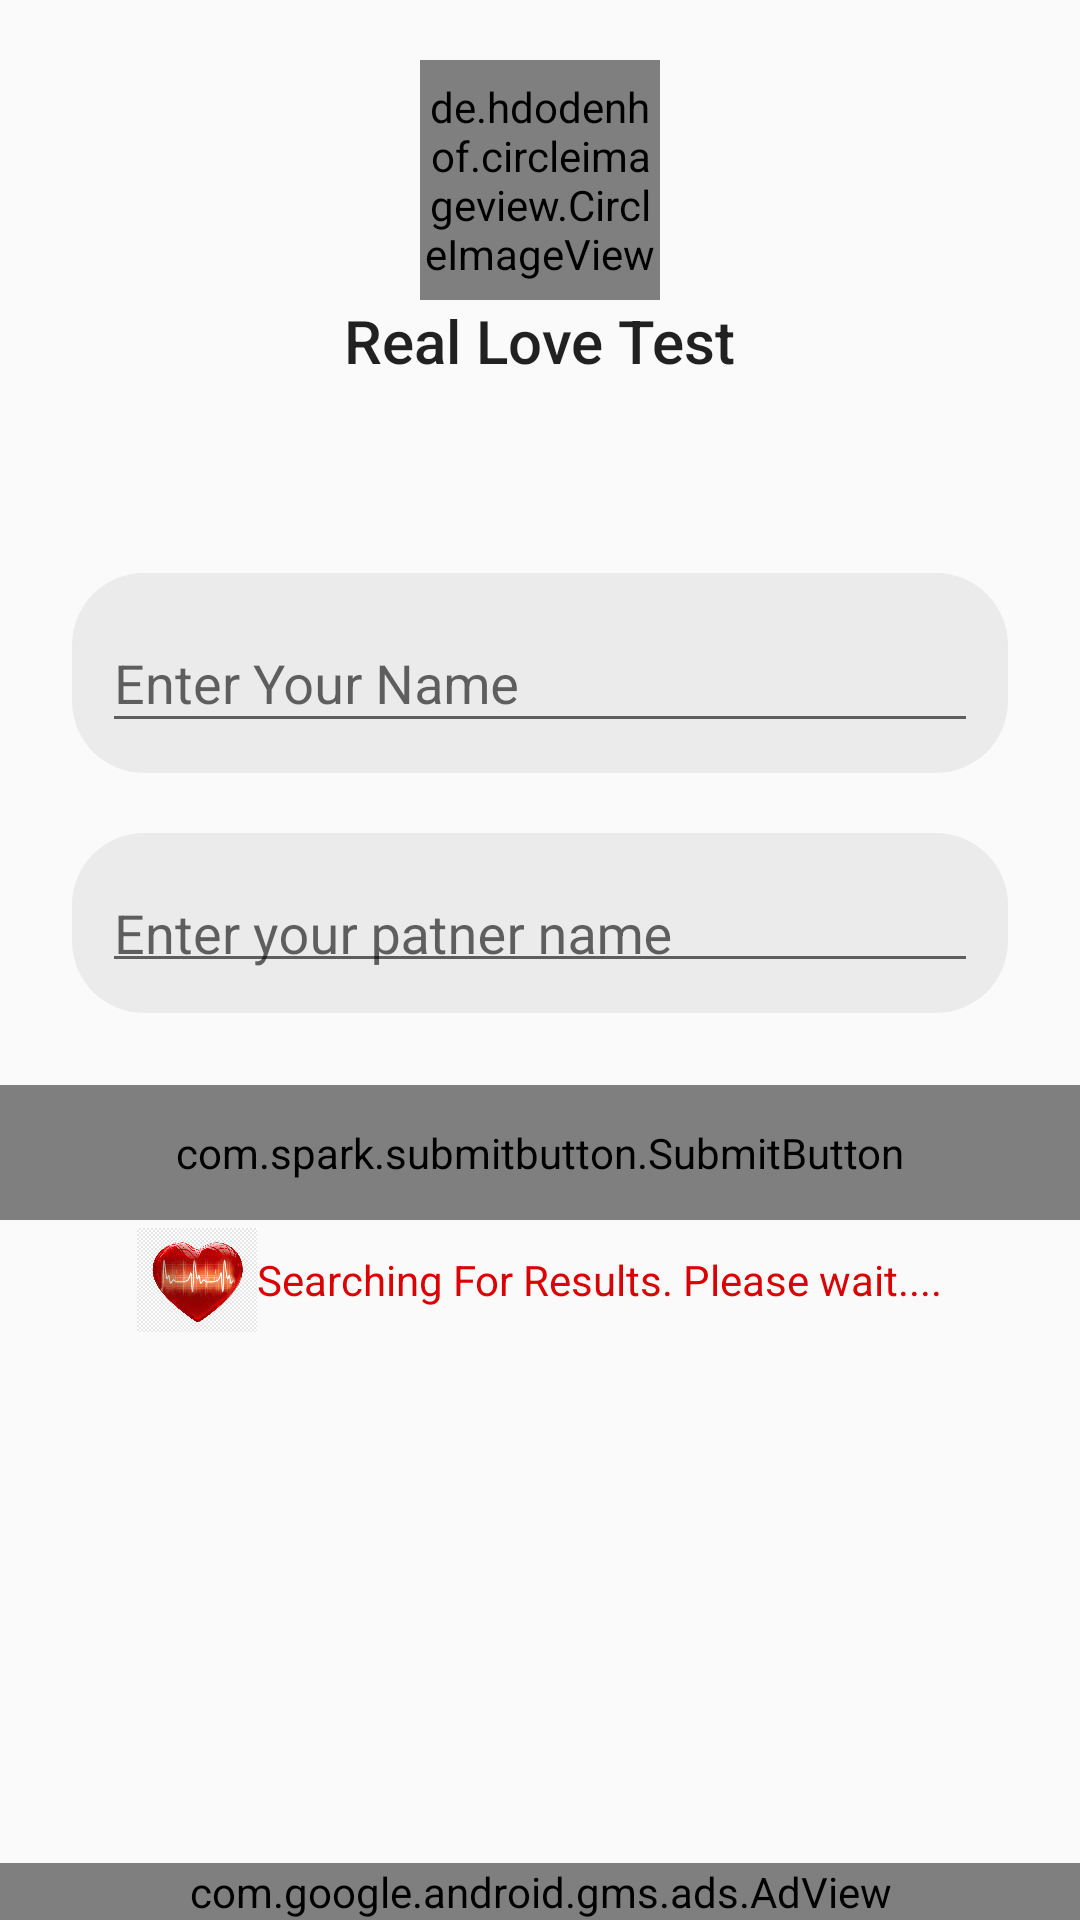

Android layout source for this screen:
<!-- AndroidManifest.xml: application theme AppTheme -->
<!-- res/layout/fragment_input.xml -->
<?xml version="1.0" encoding="utf-8"?>
<LinearLayout xmlns:android="http://schemas.android.com/apk/res/android"
    xmlns:app="http://schemas.android.com/apk/res-auto"
    xmlns:tools="http://schemas.android.com/tools"
    android:layout_width="match_parent"
    xmlns:ads="http://schemas.android.com/apk/res-auto"
    android:orientation="vertical"
    android:layout_height="match_parent"
    android:id="@+id/frag_in"
    tools:context=".Activities.MainActivity">

    <LinearLayout
        android:layout_width="match_parent"
        android:layout_height="wrap_content"
        android:orientation="vertical"
        android:paddingTop="20dp"
        android:gravity="center"
        tools:ignore="UselessParent">
        <de.hdodenhof.circleimageview.CircleImageView

            android:layout_width="80dp"
            android:layout_height="80dp"
            android:src="@drawable/her"/>
        <TextView
            android:layout_width="wrap_content"
            android:layout_height="wrap_content"
            android:text="@string/real_love_test"
            style="@style/TextAppearance.AppCompat.Title"/>
    </LinearLayout>

    <View
        android:layout_width="match_parent"
        android:layout_height="40dp"/>
    <LinearLayout
        android:layout_width="match_parent"
        android:layout_height="wrap_content"
        android:padding="24dp"
        android:paddingStart="50dp"
        android:paddingEnd="50dp"
        android:orientation="vertical">

        <com.google.android.material.textfield.TextInputLayout
            android:layout_width="match_parent"
            android:layout_height="match_parent"
            android:background="@drawable/my_btn_2"
            app:boxBackgroundMode="outline"
            app:endIconDrawable="@drawable/ic_account_box_black_24dp">

            <com.google.android.material.textfield.TextInputEditText
                android:id="@+id/user_name"
                android:layout_width="match_parent"
                android:layout_height="wrap_content"
                android:hint="@string/enter_your_name" />
        </com.google.android.material.textfield.TextInputLayout>

        <View
            android:layout_width="match_parent"
            android:layout_height="20dp"/>

        <com.google.android.material.textfield.TextInputLayout
            android:layout_width="match_parent"
            android:layout_height="60dp"
            app:boxBackgroundMode="outline"
            android:background="@drawable/my_btn_2"
            app:endIconDrawable="@drawable/ic_account_box_black_24dp">

            <com.google.android.material.textfield.TextInputEditText
                android:id="@+id/other_name"
                android:layout_width="match_parent"
                android:layout_height="wrap_content"
                android:hint="@string/enter_your_patner_name" />
        </com.google.android.material.textfield.TextInputLayout>


    </LinearLayout>


    <com.spark.submitbutton.SubmitButton
        android:id="@+id/submit"
        android:layout_width="match_parent"
        android:layout_height="45dp"
        android:layout_gravity="center"
        android:text="@string/t_t_ttext_t_t_t"
        android:textColor="@color/gray"
        app:sub_btn_background="@color/whitecolor"
        app:sub_btn_duration="2000"
        app:sub_btn_line_color="@color/colorAccent"
        app:sub_btn_ripple_color="@color/colorRed"
        app:sub_btn_tick_color="@color/white" />

    <LinearLayout
        android:id="@+id/calc_layout"
        android:layout_width="match_parent"
        android:gravity="center"
        android:layout_height="wrap_content">
        <ImageView
            android:id="@+id/img_calc"
            android:layout_width="40dp"
            android:layout_height="40dp"
            android:layout_gravity="center"
            android:src="@drawable/heart"/>
        <TextView
            android:id="@+id/txt_calc"
            android:layout_width="wrap_content"
            android:layout_height="wrap_content"
            android:textColor="@color/colorAccent"
            android:layout_gravity="center"
            android:text="@string/searching"/>
    </LinearLayout>
    <LinearLayout
        android:layout_width="match_parent"
        android:layout_height="match_parent">
        <com.google.android.gms.ads.AdView
            android:id="@+id/adView"
            android:layout_width="match_parent"
            android:layout_gravity="bottom"
            android:layout_height="wrap_content"
            ads:adSize="BANNER"
            ads:adUnitId="ca-app-pub-3092533879997488/4435117309"/>
    </LinearLayout>

</LinearLayout>
<!-- resources referenced by this layout -->
<resources>
  <color name="colorAccent">#DA0303</color>
  <color name="colorRed">#F2FF3800</color>
  <color name="whitecolor">#ffffff</color>
  <!-- drawable heart: png bitmap (drawable-v24, 106339 bytes) -->
  <!-- drawable her: jpg bitmap (drawable-v24, 175629 bytes) -->
  <!-- drawable ic_account_box_black_24dp (drawable) -->
  <vector android:height="24dp" android:tint="#FF1109"
      android:viewportHeight="24.0" android:viewportWidth="24.0"
      android:width="24dp" xmlns:android="http://schemas.android.com/apk/res/android">
      <path android:fillColor="#FF000000" android:pathData="M3,5v14c0,1.1 0.89,2 2,2h14c1.1,0 2,-0.9 2,-2L21,5c0,-1.1 -0.9,-2 -2,-2L5,3c-1.11,0 -2,0.9 -2,2zM15,9c0,1.66 -1.34,3 -3,3s-3,-1.34 -3,-3 1.34,-3 3,-3 3,1.34 3,3zM6,17c0,-2 4,-3.1 6,-3.1s6,1.1 6,3.1v1L6,18v-1z"/>
  </vector>
  <!-- drawable my_btn_2 (drawable) -->
  <?xml version="1.0" encoding="utf-8"?>
  <ripple xmlns:android="http://schemas.android.com/apk/res/android" android:color="@color/colorGrey">
      <item>
          <shape
              android:shape="rectangle">
              <solid android:color="@color/colorGreyBtn"></solid>
              <corners
                  android:radius="24dp"
                  />
              <gradient
                  android:angle="45"
                  android:centerX="12"
                  android:centerColor="@color/colorGreyBtn"
                  android:startColor="@color/colorGreyBtn"
                  android:endColor="@color/colorGreyBtn"
                  android:type="linear"
                  />
              <size
                  android:width="200dp"
                  android:height="45dp"
                  />
              <stroke
                  android:width="0dp"
                  />
              <padding android:bottom="10dp" android:left="10dp"
                  android:right="10dp" android:top="10dp" />
          </shape>
      </item>
  </ripple>
  <string name="enter_your_name">Enter Your Name</string>
  <string name="enter_your_patner_name">Enter your patner name</string>
  <string name="real_love_test">Real Love Test</string>
  <string name="searching">Searching For Results. Please wait....</string>
  <string name="t_t_ttext_t_t_t">\t\t\tTest Love\t\t\t</string>
  <style name="AppTheme" parent="Theme.AppCompat.Light.DarkActionBar">
          
          <item name="colorPrimary">@color/colorPrimary</item>
          <item name="colorPrimaryDark">@color/colorPrimaryDark</item>
          <item name="colorAccent">@color/colorAccent</item>
  
      </style>
  <color name="colorGrey">#858585</color>
  <color name="colorGreyBtn">#80BDBDBD</color>
  <color name="colorPrimary">#FF3D00</color>
  <color name="colorPrimaryDark">#E83B05</color>
  <!-- not gathered from this repository: default colours our renderer supplied (Android Studio template values) -->
  <color name="white">#FFFFFFFF</color>
</resources>
